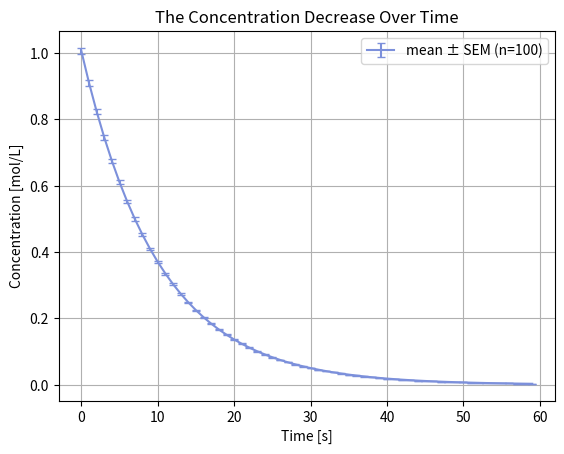

The script that saved this image:
#Importing libraries
import numpy as np
import math
import statistics
import matplotlib.pyplot as plt

#formula to calculate the concentration at a time point
def formula(C0, k, t):
    return C0*(1/np.exp(k*t))

def main():
    #defining the variables required to calculate the concentration
    k=0.1
    time=60
    t=np.arange(0,time,1) #making a list of time points
    n_runs=100 #number of runs
    
    for i in range(n_runs): 
        filename="file"+str(i)+".txt" #creates a filename for each one of 100 files
        C0=np.random.normal(1, 0.1, 1) #draws the initial concentration for each of the simulations
        results=formula(C0, k, t) #simulates the concentration over all time points
        np.savetxt(filename, results) #saves the results in the text file
    average=[] #creates list for averages
    uncertainties=[] #creates list for uncertainties

    simulation_results=np.zeros((n_runs, time)) #creates an empty array (with 0) to store the data from simulations

    for i in range(n_runs):
        file="file"+str(i)+".txt" #iterates over the names of generated files
        with open(file, "r") as f: #opens the generated files
            data=f.readlines() #saves the data line by line into variable
            simulation_results[i,:]=data #replaces rows in the array of 0 with simulation data

    for j in simulation_results.T: #iterates over columns in result array
        average.append(statistics.mean(j)) #calculate average for column and appends it to list
        uncertainties.append(statistics.stdev(j)/math.sqrt(len(j))) #calculate uncertainties for column average and appends it to list

    #Plots the graph
    plt.title("The Concentration Decrease Over Time")
    plt.xlabel("Time [s]")
    plt.ylabel("Concentration [mol/L]")
    plt.errorbar(t, average, yerr=uncertainties, capsize=3, capthick=1, color="#7C90DB", label="mean ± SEM (n=100)")
    plt.grid(visible=True)
    plt.legend()
    plt.show()

main()
